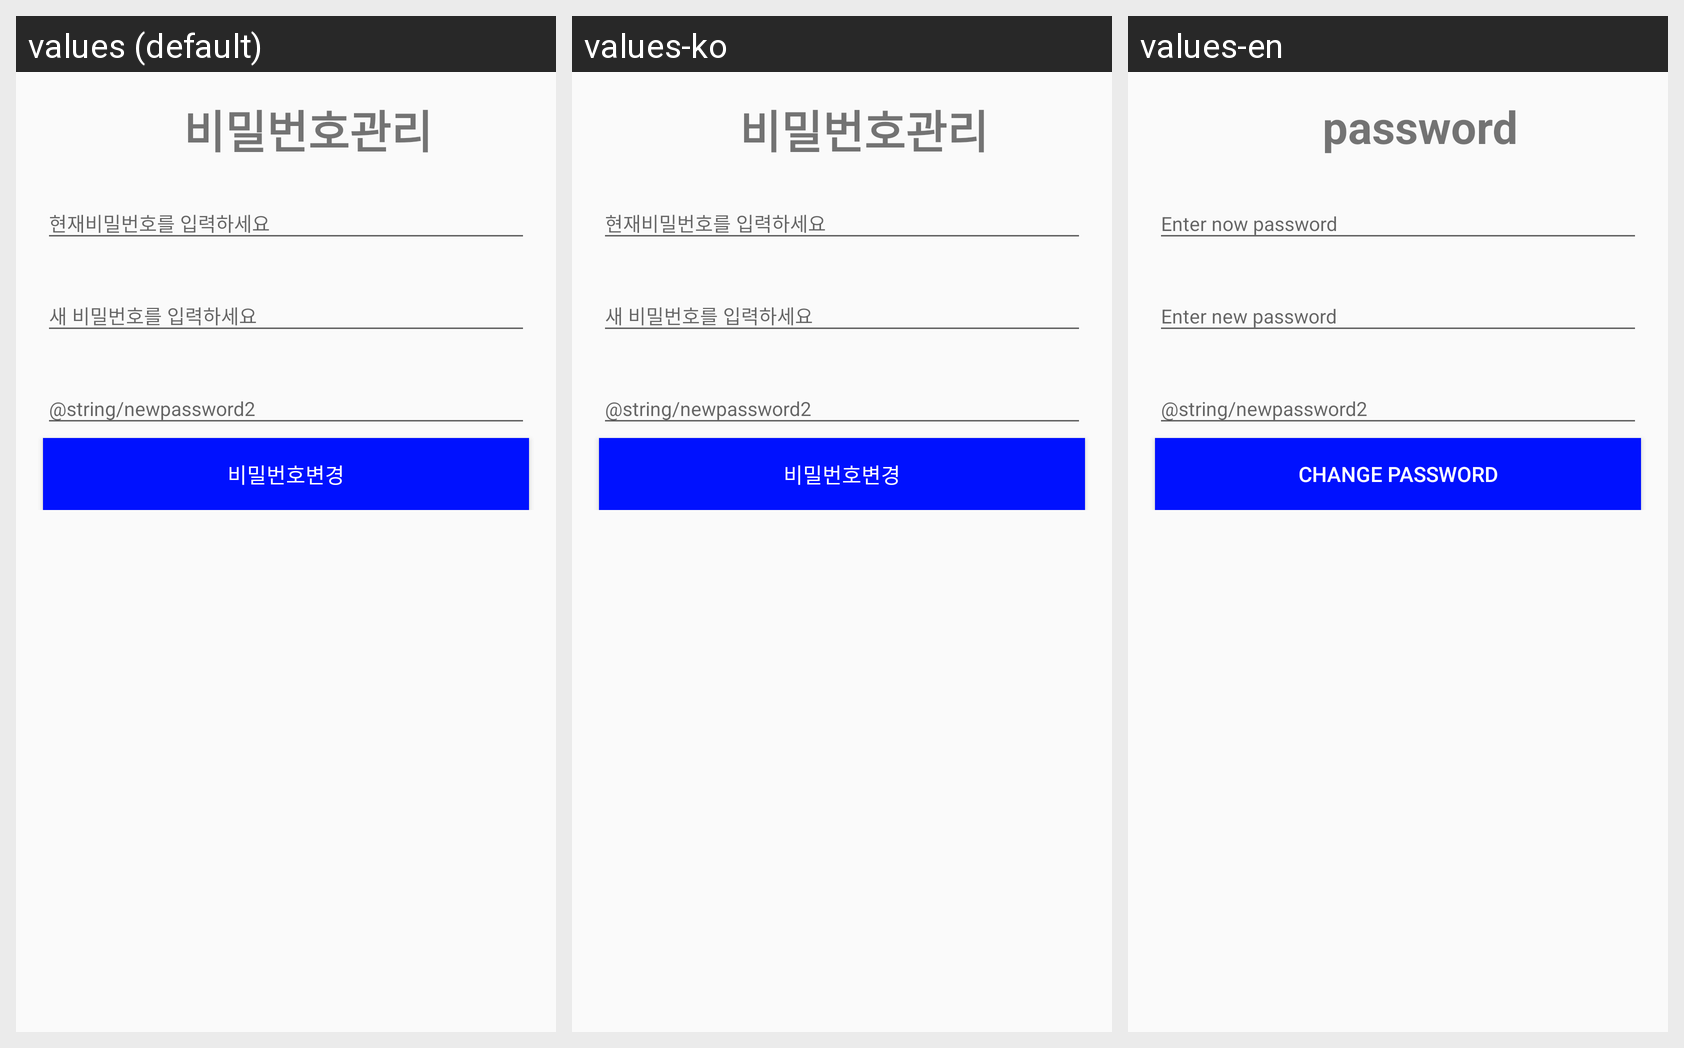

For this localized Android screen grid, give each drawn string resource with its value in every locale shown.
Android screen res/layout/fragment_password.xml rendered under 3 locales, left to right: values (default), values-ko, values-en. Device: Nexus 5 (rendered at 1080×1920; each locale shown at half size, 540×960, under a caption strip naming it); theme AppTheme.
Strings drawn on this screen, with the default value and each locale's value (text and hints the layout hard-codes, and strings that could not be matched under every locale, appear in the picture but are not listed):

passwordmng
  values: 비밀번호관리
  values-ko: 비밀번호관리
  values-en: password management

btn_save_password
  values: 비밀번호변경
  values-ko: 비밀번호변경
  values-en: Change password
